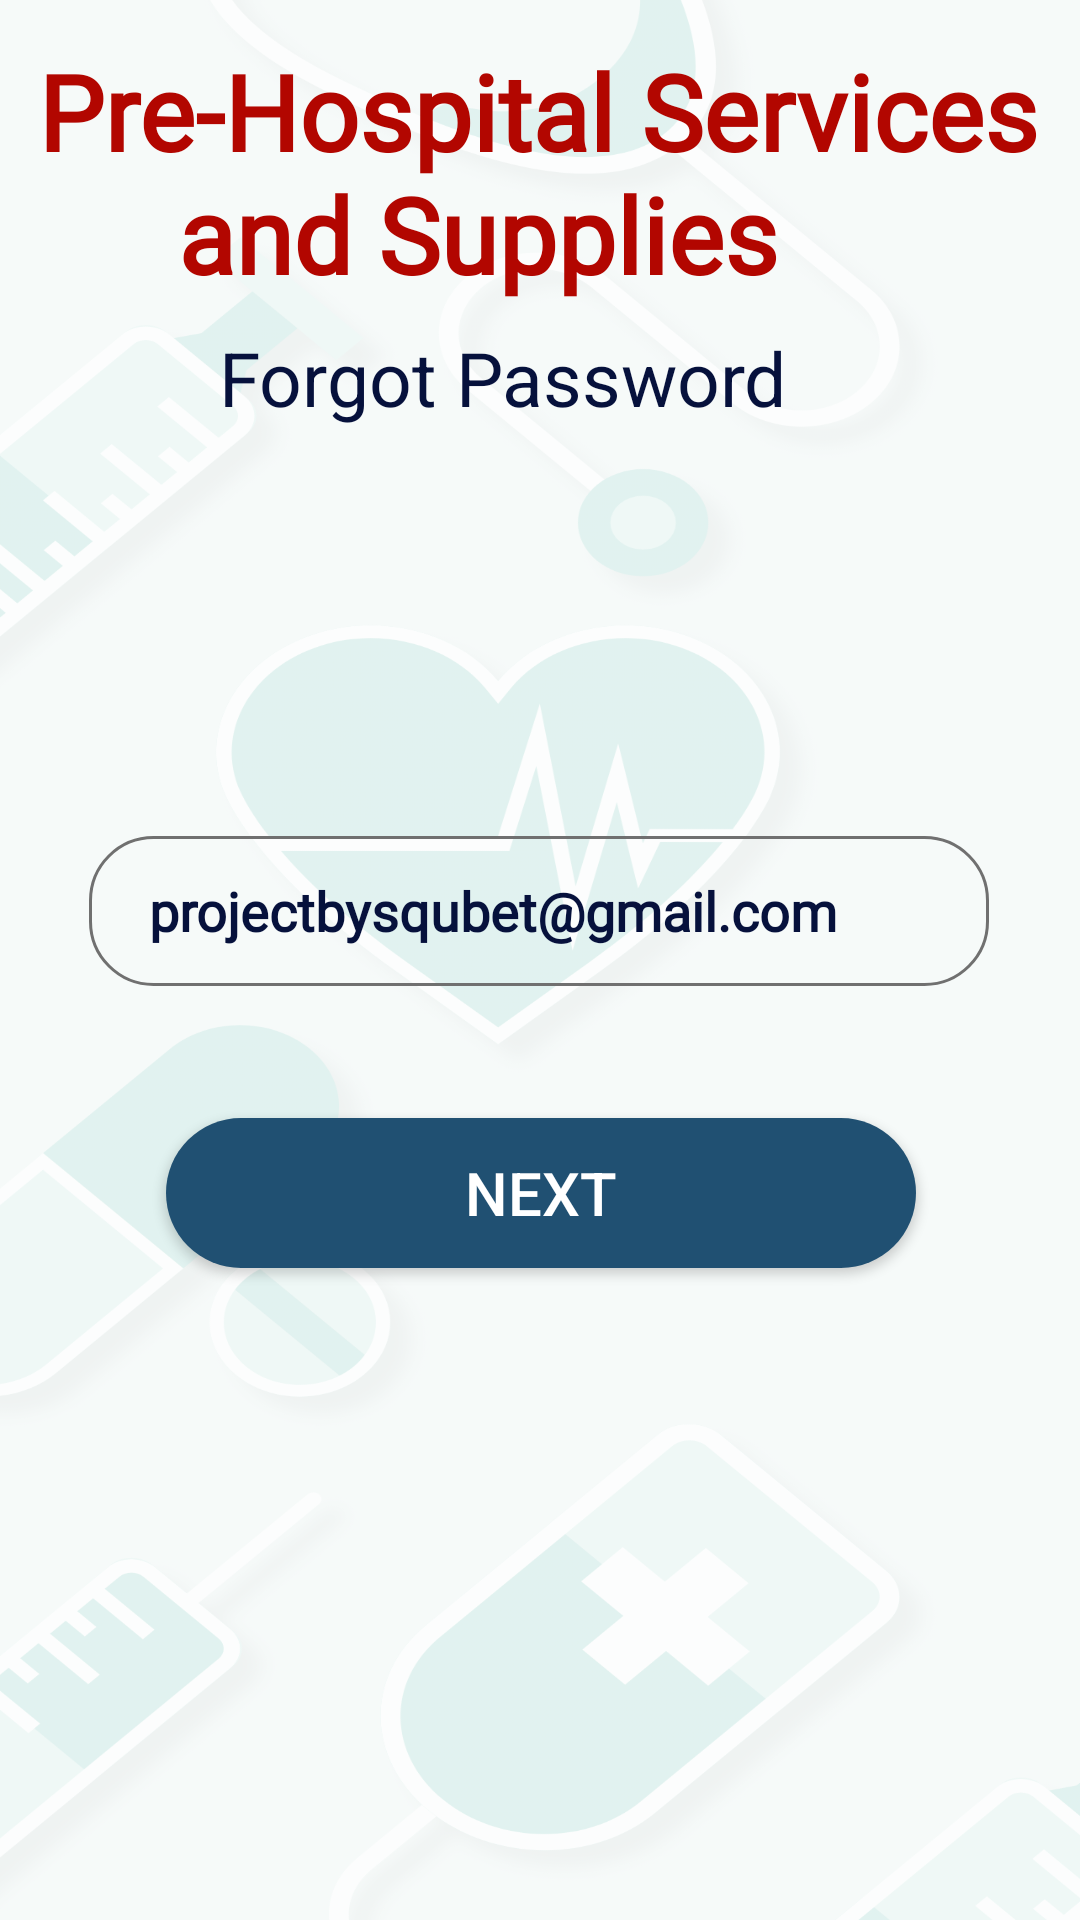

This screen was rendered from an Android layout file. Write that file and the resources it references.
<!-- AndroidManifest.xml: application theme Theme.PreHospitalServicesAndSupplies -->
<!-- res/layout/activity_forgot_password.xml -->
<?xml version="1.0" encoding="utf-8"?>
<androidx.constraintlayout.widget.ConstraintLayout xmlns:android="http://schemas.android.com/apk/res/android"
    xmlns:app="http://schemas.android.com/apk/res-auto"
    xmlns:tools="http://schemas.android.com/tools"
    android:layout_width="match_parent"
    android:layout_height="match_parent"
    android:background="@drawable/login_bg"
    tools:context=".forgotPassword">

    <TextView
        android:id="@+id/textView"
        android:layout_width="wrap_content"
        android:layout_height="wrap_content"
        android:fontFamily="@font/gentium_book_basic"
        android:gravity=""
        android:text="@string/name"
        android:textColor="#B20600"
        android:textSize="35sp"
        app:layout_constraintBottom_toBottomOf="parent"
        app:layout_constraintEnd_toEndOf="parent"
        app:layout_constraintHorizontal_bias="0.474"
        app:layout_constraintStart_toStartOf="parent"
        app:layout_constraintTop_toTopOf="parent"
        app:layout_constraintVertical_bias="0.025" />

    <TextView
        android:id="@+id/textView2"
        android:layout_width="wrap_content"
        android:layout_height="wrap_content"
        android:gravity="center"
        android:text="@string/forgot_password1"
        android:textColor="#06113C"
        android:textSize="25sp"
        app:layout_constraintBottom_toBottomOf="parent"
        app:layout_constraintEnd_toEndOf="parent"
        app:layout_constraintHorizontal_bias="0.425"
        app:layout_constraintStart_toStartOf="parent"
        app:layout_constraintTop_toBottomOf="@+id/textView"
        app:layout_constraintVertical_bias="0.015" />

    <EditText
        android:id="@+id/forgotemail"
        android:layout_width="300dp"
        android:layout_height="50dp"
        android:layout_marginStart="16dp"
        android:layout_marginTop="136dp"
        android:layout_marginEnd="16dp"
        android:background="@drawable/text_btn"
        android:ems="10"
        android:fontFamily="@font/gentium_book_basic"
        android:hint="@string/email"
        android:inputType="textPersonName"
        android:paddingStart="20dp"
        android:textColorHint="#06113C"
        app:layout_constraintEnd_toEndOf="parent"
        app:layout_constraintHorizontal_bias="0.493"
        app:layout_constraintStart_toStartOf="parent"
        app:layout_constraintTop_toBottomOf="@+id/textView2" />

    <Button
        android:id="@+id/forgotBtn"
        android:layout_width="250dp"
        android:layout_height="50dp"
        android:layout_marginTop="44dp"
        android:background="@drawable/btn_new"
        android:text="Next"
        android:textColor="#fff"
        android:textSize="20sp"
        app:layout_constraintEnd_toEndOf="parent"
        app:layout_constraintHorizontal_bias="0.503"
        app:layout_constraintStart_toStartOf="parent"
        app:layout_constraintTop_toBottomOf="@+id/forgotemail" />



</androidx.constraintlayout.widget.ConstraintLayout>
<!-- resources referenced by this layout -->
<resources>
  <!-- drawable btn_new (drawable) -->
  <?xml version="1.0" encoding="utf-8"?>
  <shape xmlns:android="http://schemas.android.com/apk/res/android" android:shape="rectangle">
      <gradient android:startColor="#205072" android:endColor="#205072" android:type="linear"/>
      <corners android:radius="50dp"/>
  
  </shape>
  <!-- drawable login_bg: png bitmap (drawable-hdpi, 118415 bytes) -->
  <!-- drawable text_btn (drawable) -->
  <?xml version="1.0" encoding="utf-8"?>
  <shape xmlns:android="http://schemas.android.com/apk/res/android" android:shape="rectangle">
      <stroke android:color="#707070" android:width="1dp"/>
      <corners android:radius="21dp"/>
  
  </shape>
  <string name="email"><b>projectbysqubet@gmail.com</b></string>
  <string name="forgot_password1">Forgot Password</string>
  <string name="name"><b>Pre-Hospital Services\n\t\t\t\t\t\t\tand Supplies</b></string>
  <style name="Theme.PreHospitalServicesAndSupplies" parent="Theme.AppCompat.Light.NoActionBar">
          
          <item name="colorPrimary">@color/purple_500</item>
          <item name="colorPrimaryVariant">@color/purple_700</item>
          <item name="colorOnPrimary">@color/white</item>
          
          <item name="colorSecondary">@color/teal_200</item>
          <item name="colorSecondaryVariant">@color/teal_700</item>
          <item name="colorOnSecondary">@color/black</item>
          
          <item name="android:statusBarColor" tools:targetApi="l">?attr/colorPrimaryVariant</item>
          
      </style>
  <!-- not gathered from this repository: default colours our renderer supplied (Android Studio template values) -->
  <color name="purple_500">#FF6200EE</color>
  <color name="purple_700">#FF3700B3</color>
  <color name="teal_200">#FF03DAC5</color>
  <color name="teal_700">#FF018786</color>
  <color name="black">#FF000000</color>
  <color name="white">#FFFFFFFF</color>
</resources>
